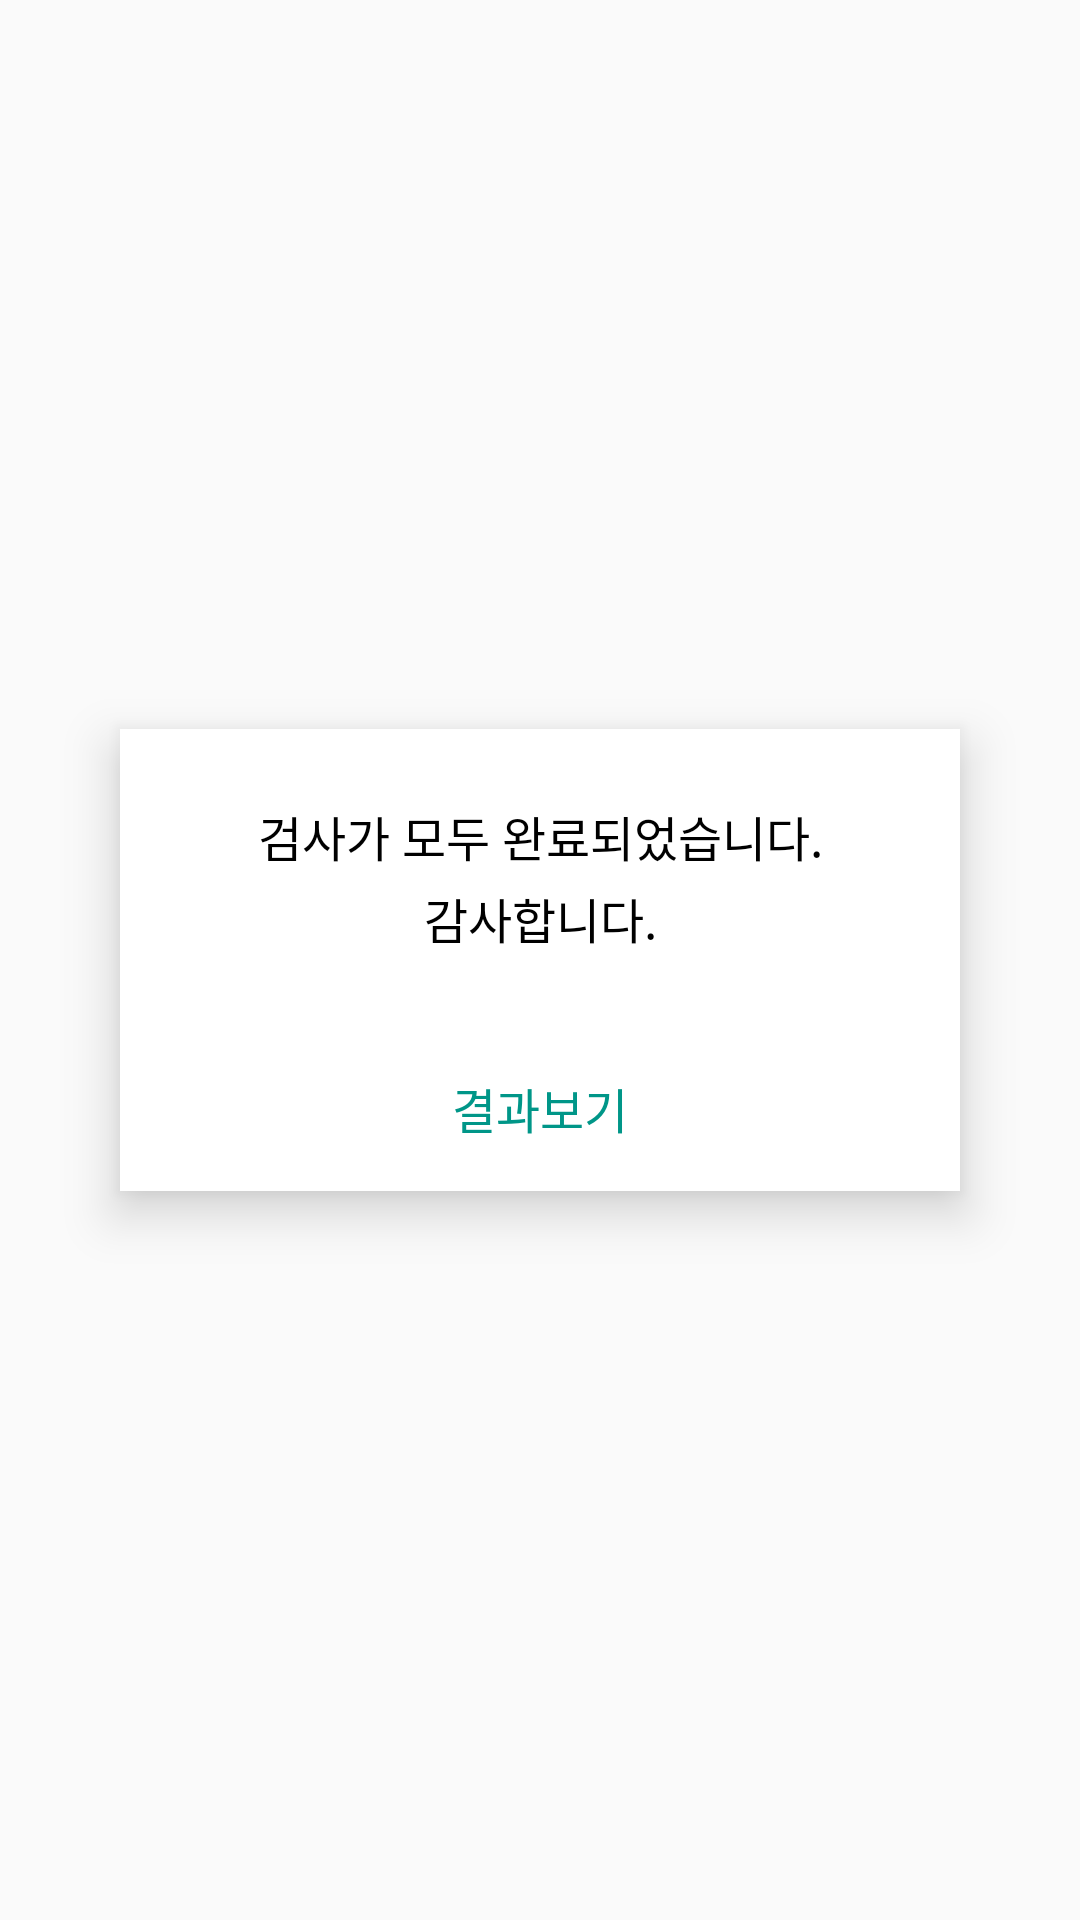

This screen was rendered from an Android layout file. Write that file and the resources it references.
<!-- AndroidManifest.xml: application theme AppTheme -->
<!-- res/layout/popup_alert.xml -->
<?xml version="1.0" encoding="utf-8"?>
<FrameLayout xmlns:android="http://schemas.android.com/apk/res/android"
    android:layout_width="match_parent"
    android:id="@+id/layout"
    android:layout_height="match_parent">
    <LinearLayout
        android:layout_width="280dp"
        android:orientation="vertical"
        android:layout_gravity="center"
        android:background="@color/white"
        android:elevation="10dp"
        android:layout_height="wrap_content">
        <TextView
            android:layout_marginLeft="24dp"
            android:layout_marginRight="24dp"
            android:id="@+id/contents"
            android:layout_width="match_parent"
            android:layout_marginTop="24dp"
            android:gravity="center"
            android:layout_height="wrap_content"
            android:layout_marginBottom="24dp"
            android:lineSpacingExtra="4dp"
            android:text="@string/career_result_popup"
            android:textColor="@color/black"
            android:textSize="16sp" />

            <TextView
                android:id="@+id/yes"
                android:padding="16dp"
                android:layout_width="match_parent"
                android:layout_height="wrap_content"
                android:gravity="center_horizontal"
                android:text="결과보기"
                android:textColor="@color/career_popup_confirm"
                android:textSize="16sp" />
    </LinearLayout>
</FrameLayout>
<!-- resources referenced by this layout -->
<resources>
  <color name="black">#000</color>
  <color name="career_popup_confirm">#009688</color>
  <color name="white">#FFF</color>
  <string name="career_result_popup">검사가 모두 완료되었습니다.\n감사합니다.</string>
  <style name="AppTheme" parent="Theme.AppCompat.Light.DarkActionBar">
          
          <item name="colorPrimary">@color/theme_color</item>
  
          <item name="android:windowContentTransitions">true</item>
          <item name="android:windowAllowEnterTransitionOverlap">true</item>
          <item name="android:windowAllowReturnTransitionOverlap">true</item>
          <item name="android:windowSharedElementEnterTransition">@android:transition/move</item>
          <item name="android:windowSharedElementExitTransition">@android:transition/move</item>
      </style>
  <color name="theme_color">#607D8B</color>
</resources>
